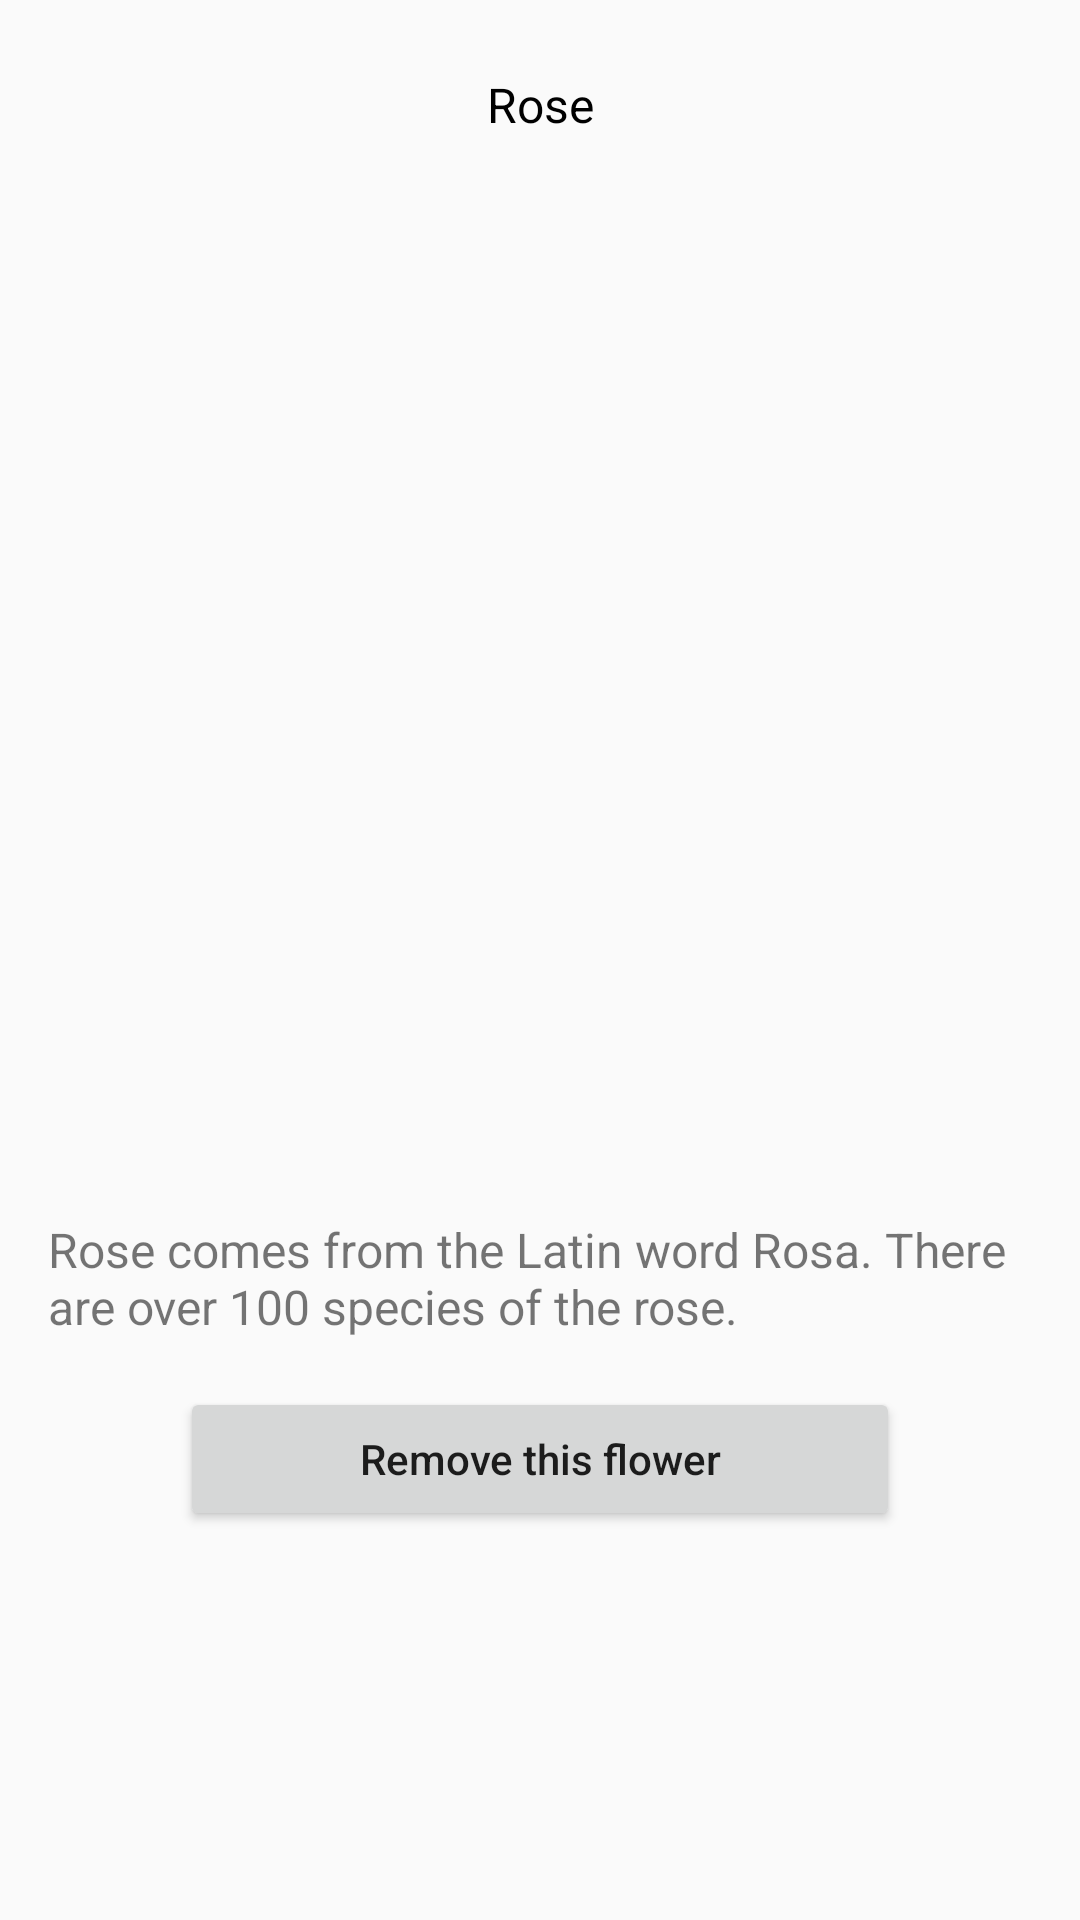

Produce the Android XML layout that renders to this screen, including the resource entries it uses.
<!-- AndroidManifest.xml: activity theme MyTheme -->
<!-- res/layout/activity_flower_detail.xml -->
<?xml version="1.0" encoding="utf-8"?>
<LinearLayout xmlns:android="http://schemas.android.com/apk/res/android"
    xmlns:app="http://schemas.android.com/apk/res-auto"
    android:layout_width="match_parent"
    android:layout_height="match_parent"
    android:orientation="vertical">

    <TextView
        android:id="@+id/flower_detail_name"
        android:layout_width="match_parent"
        android:layout_height="wrap_content"
        android:paddingTop="24dp"
        android:paddingBottom="24dp"
        android:text="@string/flower1_name"
        android:textAlignment="center"
        android:textAppearance="?attr/textAppearanceHeadline3"
        android:textSize="16sp" />

    <ImageView
        android:id="@+id/flower_detail_image"
        android:layout_width="320dp"
        android:layout_height="320dp"
        android:layout_gravity="center"
        android:contentDescription="@string/flower_image_content_description"
        app:srcCompat="@drawable/rose" />

    <TextView
        android:id="@+id/flower_detail_description"
        android:layout_width="match_parent"
        android:layout_height="wrap_content"
        android:padding="16dp"
        android:text="@string/flower1_description"
        android:textSize="16sp" />

    <Button
        android:id="@+id/remove_button"
        style="?attr/materialButtonOutlinedStyle"
        android:layout_width="240dp"
        android:layout_height="wrap_content"
        android:layout_gravity="center"
        android:text="@string/remove_this_flower"
        android:textAllCaps="false" />
</LinearLayout>
<!-- resources referenced by this layout -->
<resources>
  <string name="flower1_description">Rose comes from the Latin word Rosa. There are over 100
          species of the rose. </string>
  <string name="flower1_name">Rose</string>
  <string name="flower_image_content_description">Image of flower</string>
  <string name="remove_this_flower">Remove this flower</string>
  <style name="MyTheme" parent="@style/AppTheme">
          <item name="android:windowIsTranslucent">true</item>
      </style>
  <style name="AppTheme" parent="Theme.AppCompat.Light.DarkActionBar">
          
          <item name="colorPrimary">@color/colorPrimary</item>
          <item name="colorPrimaryDark">@color/colorPrimaryDark</item>
          <item name="colorAccent">@color/colorAccent</item>
      </style>
  <color name="colorPrimary">#3F51B5</color>
  <color name="colorPrimaryDark">#303F9F</color>
  <color name="colorAccent">#FF4081</color>
</resources>
